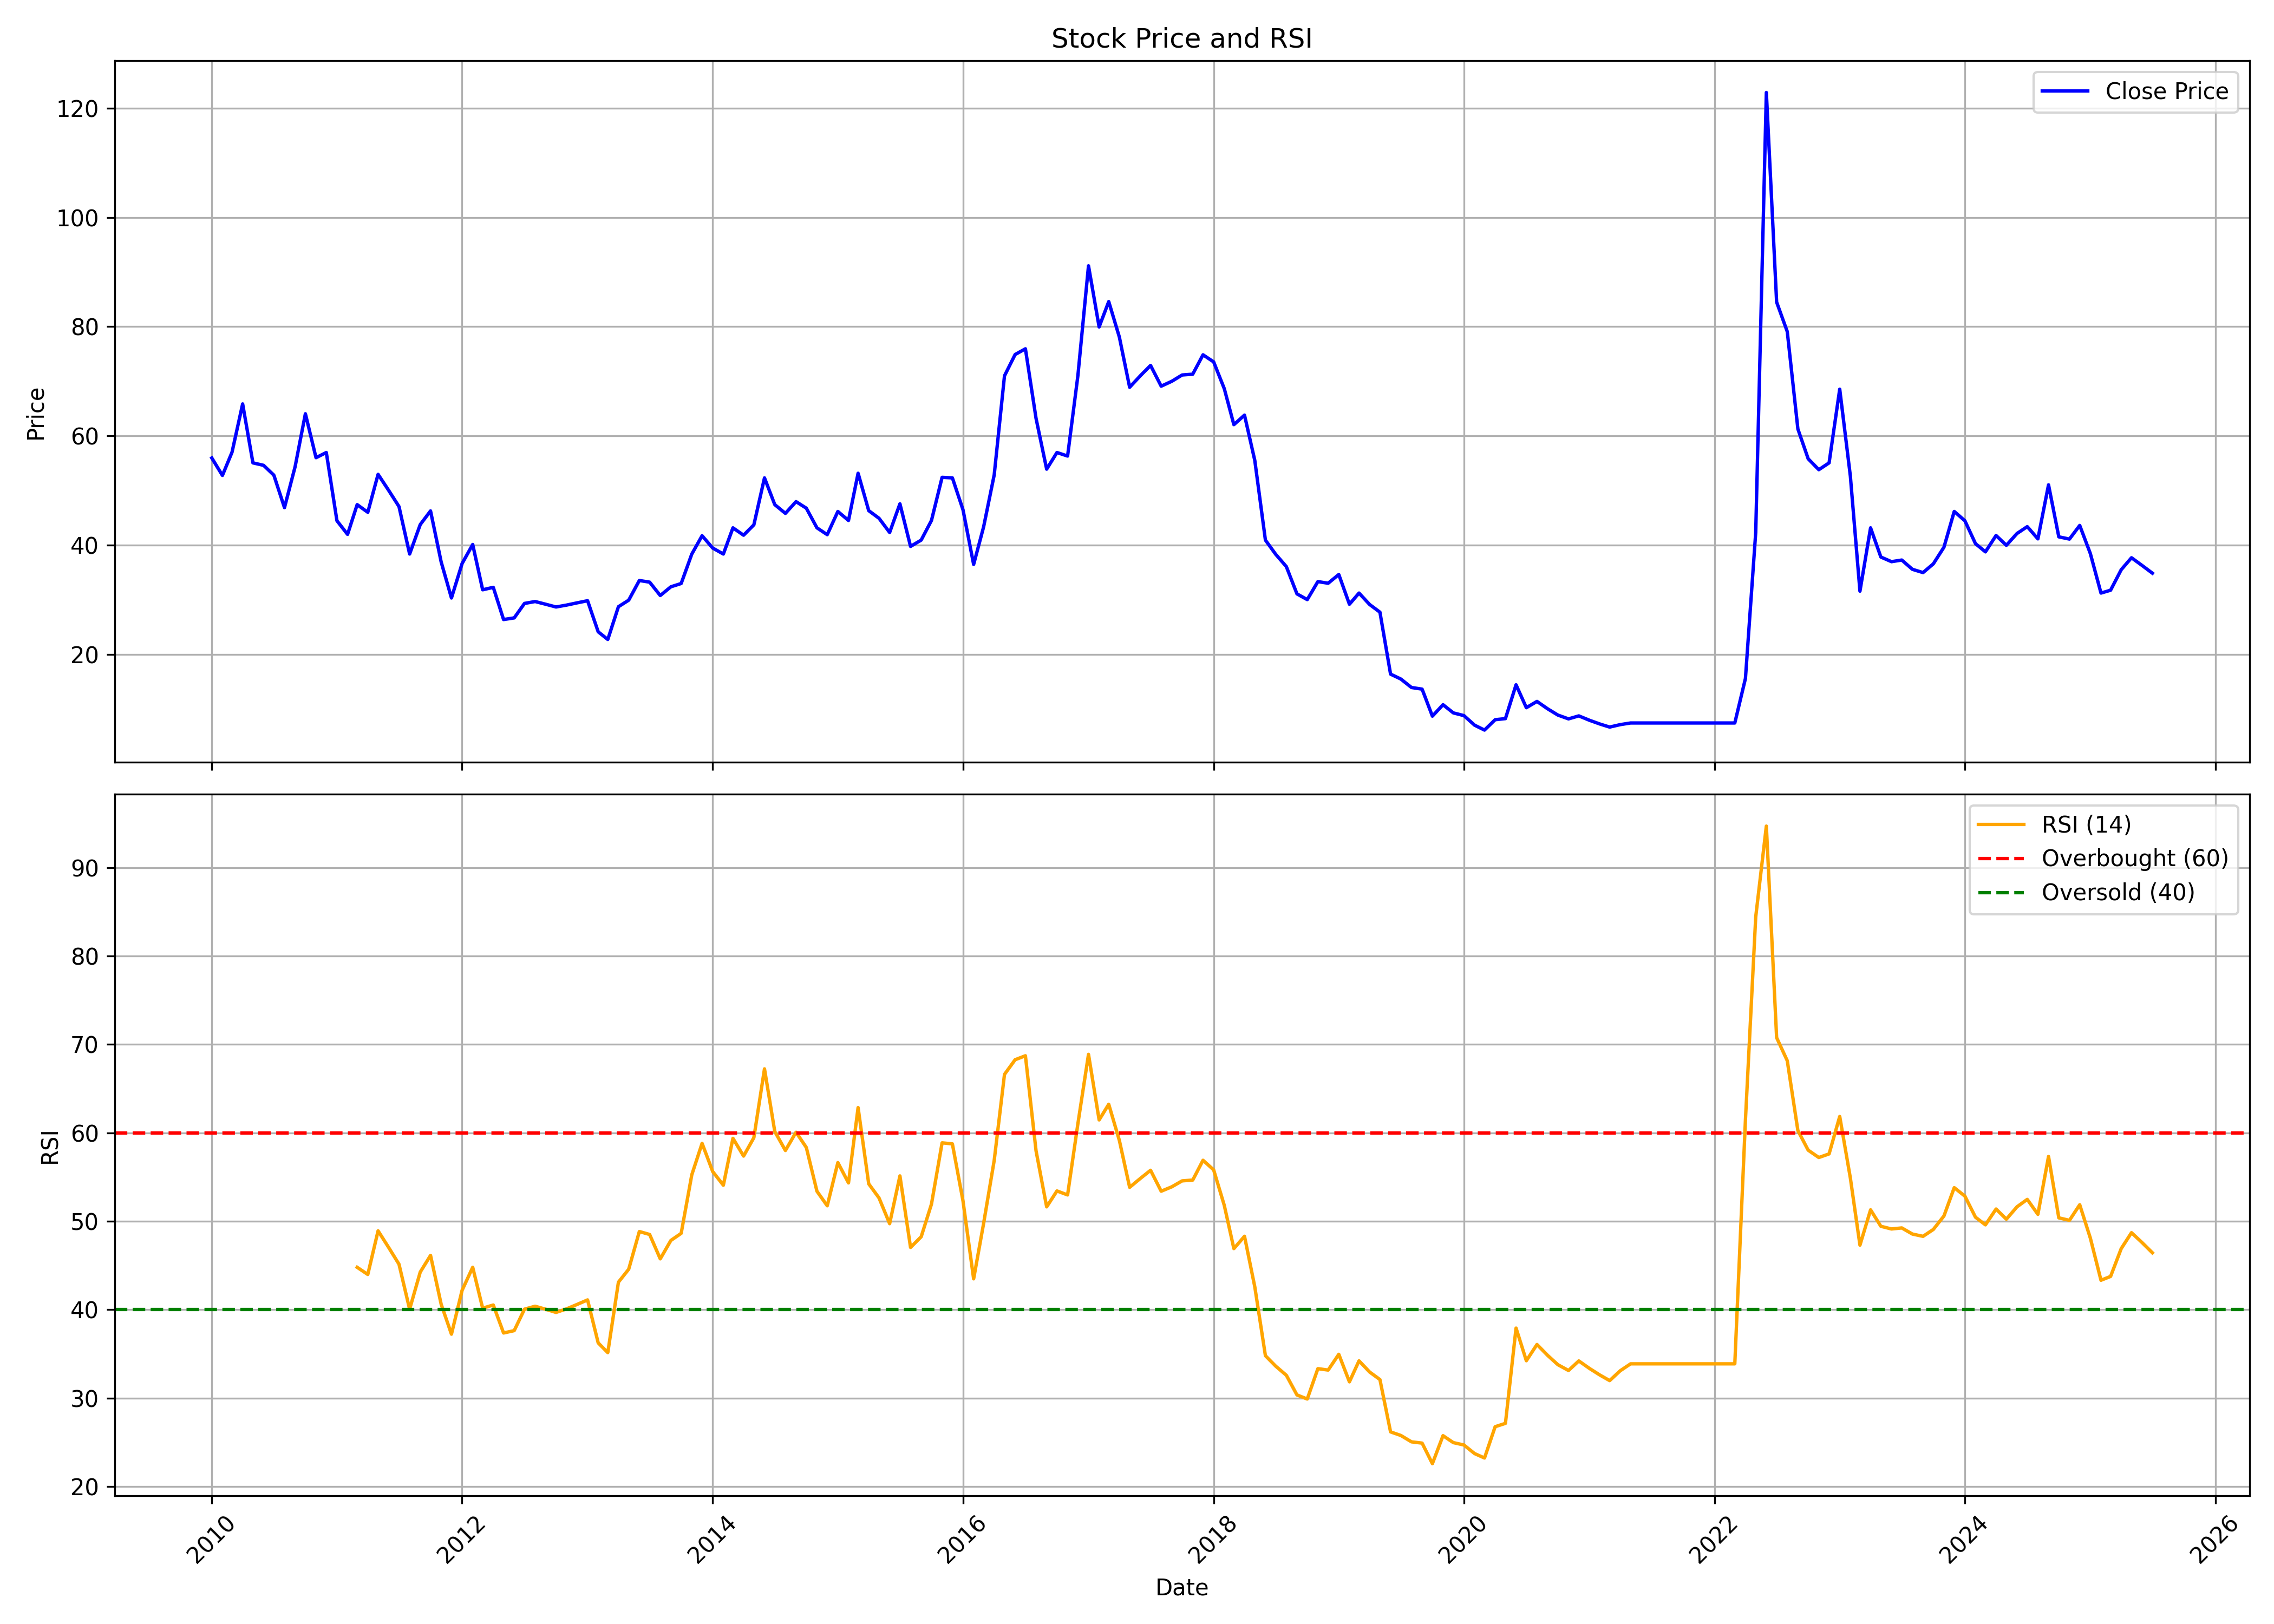

Source data for this figure (header and first rows):
, date, symbol, open, high, low, close, volume, rsi
0, 2010-01-01, KOHINOOR, 57.6, 65.9, 52.6, 55.95, 3923539, 
1, 2010-02-01, KOHINOOR, 56.8, 63.8, 51.0, 52.75, 5866256, 
2, 2010-03-01, KOHINOOR, 52.75, 64.9, 52.75, 57.0, 4421589, 
3, 2010-04-01, KOHINOOR, 57.4, 69.0, 56.5, 65.85, 17107092, 
4, 2010-05-01, KOHINOOR, 65.6, 66.25, 54.2, 55.05, 2832218, 
5, 2010-06-01, KOHINOOR, 55.4, 58.1, 53.0, 54.6, 5000117, 
6, 2010-07-01, KOHINOOR, 54.15, 56.15, 52.55, 52.8, 1874954, 
7, 2010-08-01, KOHINOOR, 53.0, 57.9, 46.6, 46.85, 3170223, 
8, 2010-09-01, KOHINOOR, 47.05, 64.8, 47.05, 54.35, 15510736, 
9, 2010-10-01, KOHINOOR, 54.8, 73.45, 54.6, 64.05, 15889442, 
10, 2010-11-01, KOHINOOR, 63.6, 70.4, 50.1, 56.0, 8280599, 
11, 2010-12-01, KOHINOOR, 56.55, 60.7, 50.0, 56.95, 2138481, 
12, 2011-01-01, KOHINOOR, 57.5, 58.4, 44.15, 44.45, 1144207, 
13, 2011-02-01, KOHINOOR, 45.05, 47.0, 37.95, 41.95, 1275739, 
14, 2011-03-01, KOHINOOR, 41.8, 50.75, 41.8, 47.4, 1895364, 44.78
15, 2011-04-01, KOHINOOR, 47.9, 53.4, 44.35, 46.0, 1432298, 43.97
16, 2011-05-01, KOHINOOR, 46.3, 55.4, 44.05, 52.95, 2168448, 48.91
17, 2011-06-01, KOHINOOR, 54.4, 63.8, 45.25, 50.0, 5126206, 47.02
18, 2011-07-01, KOHINOOR, 50.1, 53.4, 46.2, 47.05, 1651725, 45.13
19, 2011-08-01, KOHINOOR, 47.0, 48.05, 36.7, 38.35, 950166, 40.05
20, 2011-09-01, KOHINOOR, 38.35, 51.0, 38.15, 43.75, 2000865, 44.25
21, 2011-10-01, KOHINOOR, 43.05, 48.0, 40.35, 46.25, 1015490, 46.13
22, 2011-11-01, KOHINOOR, 46.1, 47.7, 35.25, 36.9, 634929, 40.61
23, 2011-12-01, KOHINOOR, 37.85, 40.6, 30.1, 30.3, 483088, 37.22
24, 2012-01-01, KOHINOOR, 30.3, 39.6, 30.0, 36.6, 974575, 42.18
25, 2012-02-01, KOHINOOR, 37.5, 44.5, 35.1, 40.1, 2125371, 44.79
26, 2012-03-01, KOHINOOR, 40.0, 40.5, 30.8, 31.8, 590185, 40.16
27, 2012-04-01, KOHINOOR, 31.9, 36.5, 31.5, 32.25, 1018205, 40.52
28, 2012-05-01, KOHINOOR, 32.15, 32.85, 26.05, 26.35, 493841, 37.36
29, 2012-06-01, KOHINOOR, 25.9, 27.9, 25.15, 26.65, 425217, 37.62
30, 2012-07-01, KOHINOOR, 26.7, 33.6, 26.0, 29.3, 3092285, 40.05
31, 2012-08-01, KOHINOOR, 29.2, 34.1, 26.7, 29.65, 926568, 40.38
32, 2012-09-01, KOHINOOR, 31.15, 32.9, 26.85, 29.15, 2555212, 40.04
33, 2012-10-01, KOHINOOR, 29.4, 34.9, 28.25, 28.65, 2897273, 39.68
34, 2012-11-01, KOHINOOR, 29.0, 31.9, 27.2, 29.0, 989704, 40.09
35, 2012-12-01, KOHINOOR, 29.9, 35.0, 28.8, 29.4, 3385475, 40.58
36, 2013-01-01, KOHINOOR, 29.6, 31.5, 29.25, 29.8, 1367601, 41.1
37, 2013-02-01, KOHINOOR, 30.0, 30.5, 24.0, 24.1, 776670, 36.23
38, 2013-03-01, KOHINOOR, 24.1, 29.9, 22.15, 22.7, 1094796, 35.14
39, 2013-04-01, KOHINOOR, 22.7, 33.25, 22.7, 28.7, 2011873, 43.1
40, 2013-05-01, KOHINOOR, 28.7, 34.5, 28.55, 29.9, 1700163, 44.57
41, 2013-06-01, KOHINOOR, 29.6, 39.3, 29.15, 33.5, 2792394, 48.83
42, 2013-07-01, KOHINOOR, 33.05, 56.8, 32.3, 33.2, 2976413, 48.5
43, 2013-08-01, KOHINOOR, 34.4, 34.8, 29.6, 30.75, 771741, 45.74
44, 2013-09-01, KOHINOOR, 30.1, 38.8, 30.1, 32.35, 732595, 47.83
45, 2013-10-01, KOHINOOR, 32.3, 35.15, 31.5, 32.95, 922926, 48.62
46, 2013-11-01, KOHINOOR, 33.3, 44.5, 32.95, 38.35, 2607194, 55.25
47, 2013-12-01, KOHINOOR, 39.0, 42.7, 37.7, 41.7, 1988928, 58.8
48, 2014-01-01, KOHINOOR, 42.0, 47.9, 38.55, 39.45, 4075556, 55.61
49, 2014-02-01, KOHINOOR, 39.45, 42.9, 37.75, 38.35, 1081301, 54.07
50, 2014-03-01, KOHINOOR, 38.35, 44.6, 38.0, 43.15, 1992223, 59.37
51, 2014-04-01, KOHINOOR, 44.0, 48.8, 41.15, 41.8, 2340244, 57.37
52, 2014-05-01, KOHINOOR, 41.8, 50.8, 39.45, 43.7, 1421170, 59.44
53, 2014-06-01, KOHINOOR, 44.0, 59.75, 44.0, 52.3, 4825319, 67.23
54, 2014-07-01, KOHINOOR, 53.7, 54.4, 45.05, 47.4, 2063772, 60.14
55, 2014-08-01, KOHINOOR, 46.0, 53.35, 45.0, 45.8, 1773393, 58
56, 2014-09-01, KOHINOOR, 46.0, 61.1, 45.65, 47.95, 7258245, 60.06
57, 2014-10-01, KOHINOOR, 48.35, 49.9, 44.6, 46.75, 656840, 58.34
58, 2014-11-01, KOHINOOR, 46.5, 51.45, 42.15, 43.15, 1141811, 53.39
59, 2014-12-01, KOHINOOR, 42.7, 48.0, 38.4, 41.9, 1046523, 51.74
... 127 more rows
